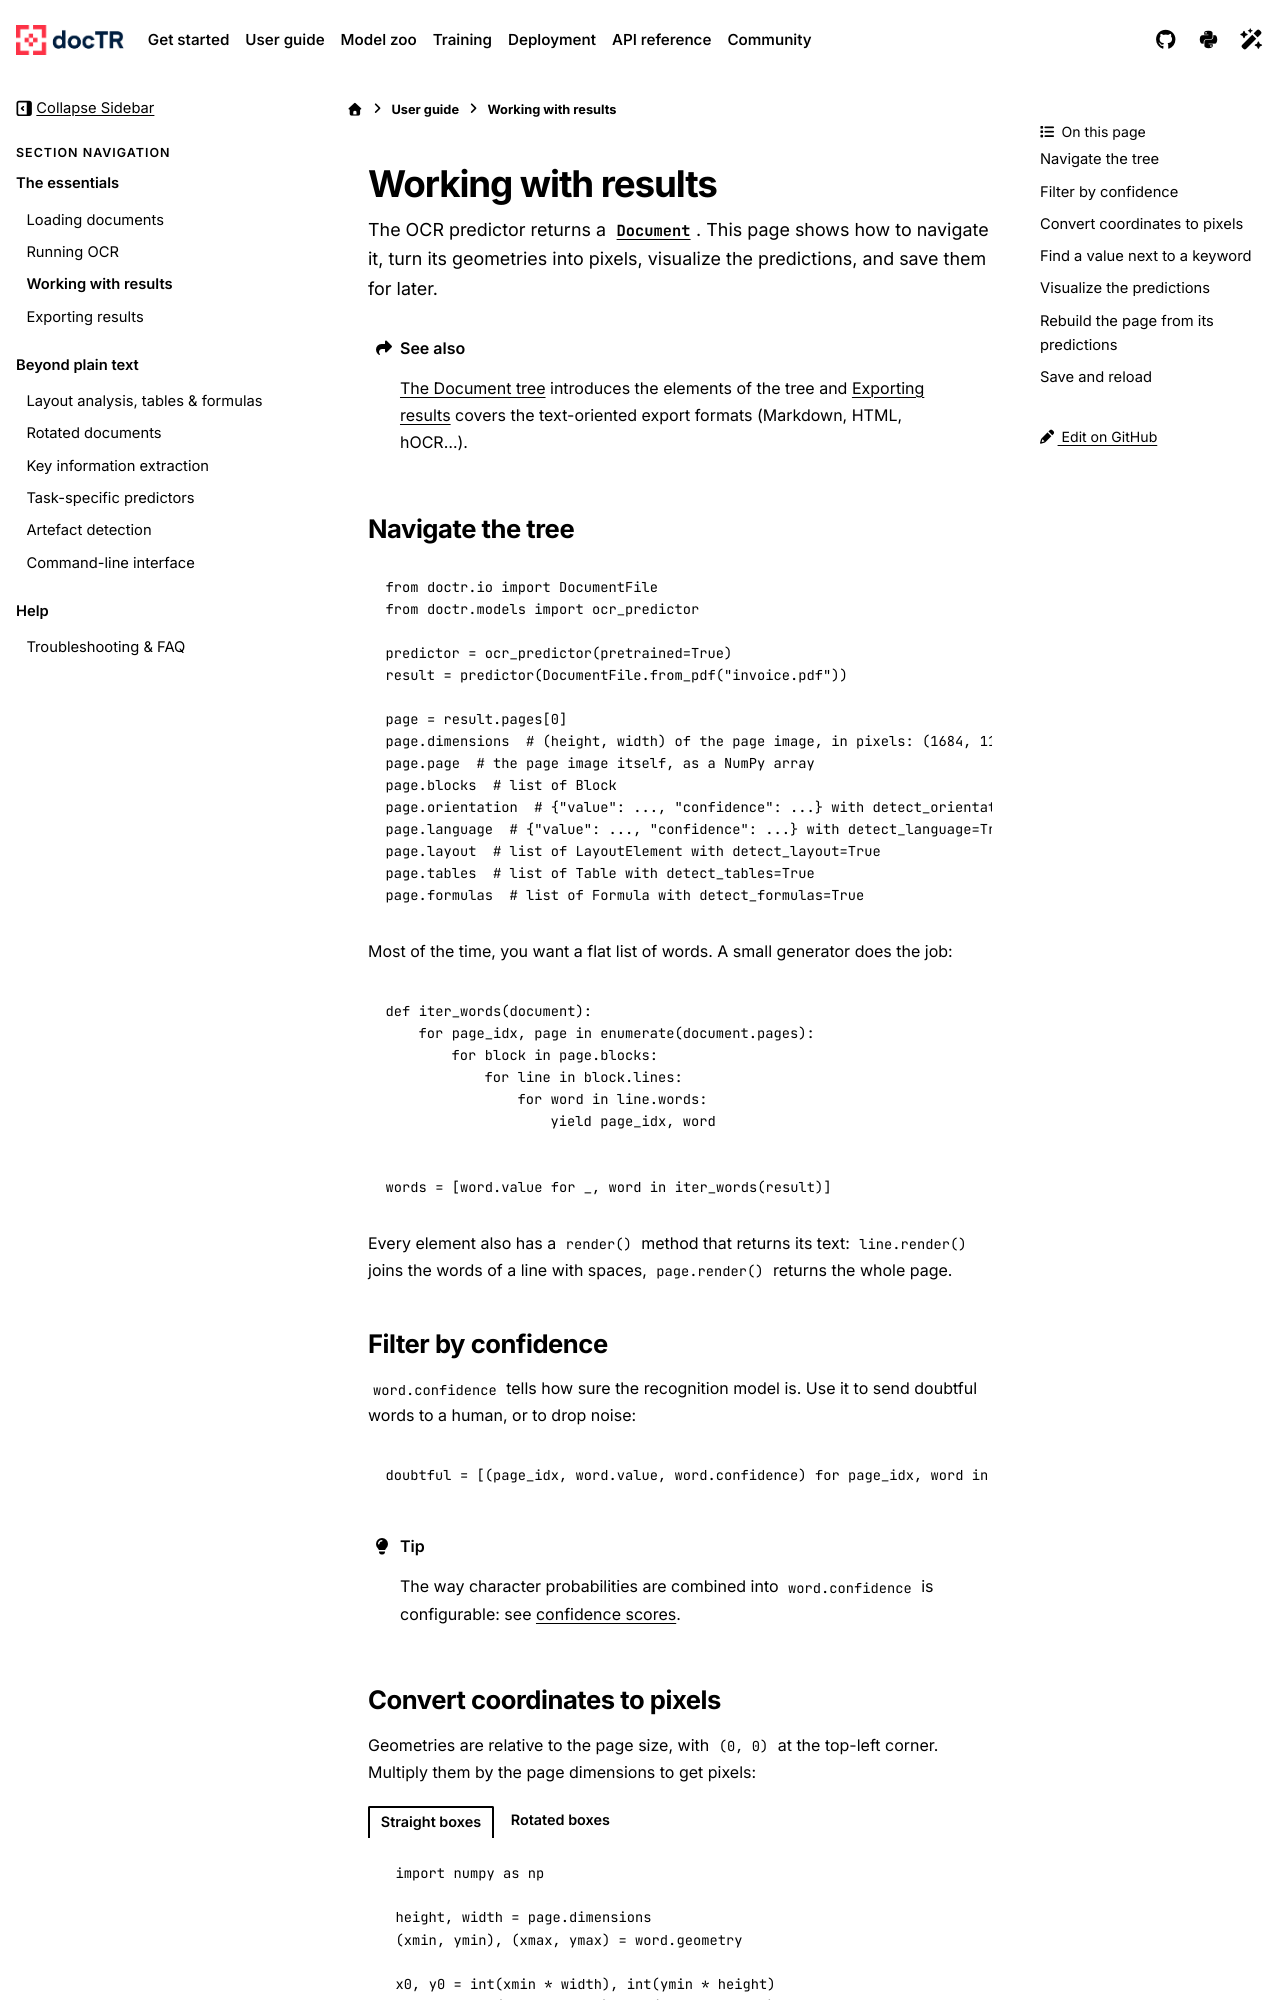

repository: mindee/doctr · page: user_guide/results.html · generator: sphinx

# Working with results

The OCR predictor returns a {class}`~doctr.io.Document`. This page shows how to navigate it, turn its geometries
into pixels, visualize the predictions, and save them for later.

:::{seealso}
[](../getting_started/concepts.md#the-document-tree) introduces the elements of the tree and
[](exporting.md) covers the text-oriented export formats (Markdown, HTML, hOCR...).
:::

## Navigate the tree

```python
from doctr.io import DocumentFile
from doctr.models import ocr_predictor

predictor = ocr_predictor(pretrained=True)
result = predictor(DocumentFile.from_pdf("invoice.pdf"))

page = result.pages[0]
page.dimensions  # (height, width) of the page image, in pixels: (1684, 1191)
page.page  # the page image itself, as a NumPy array
page.blocks  # list of Block
page.orientation  # {"value": ..., "confidence": ...} with detect_orientation=True
page.language  # {"value": ..., "confidence": ...} with detect_language=True
page.layout  # list of LayoutElement with detect_layout=True
page.tables  # list of Table with detect_tables=True
page.formulas  # list of Formula with detect_formulas=True
word.font_style  # {"bold": {"value": ..., "confidence": ...}, ...} with detect_font_style=True
```

Most of the time, you want a flat list of words. A small generator does the job:

```python
def iter_words(document):
    for page_idx, page in enumerate(document.pages):
        for block in page.blocks:
            for line in block.lines:
                for word in line.words:
                    yield page_idx, word


words = [word.value for _, word in iter_words(result)]
```

Every element also has a `render()` method that returns its text: `line.render()` joins the words of a line with
spaces, `page.render()` returns the whole page.

## Filter by confidence

`word.confidence` tells how sure the recognition model is. Use it to send doubtful words to a human, or to drop
noise:

```python
doubtful = [(page_idx, word.value, word.confidence) for page_idx, word in iter_words(result) if word.confidence < 0.5]
```

:::{tip}
The way character probabilities are combined into `word.confidence` is configurable: see
[confidence scores](ocr_predictor.md#confidence-scores).
:::
